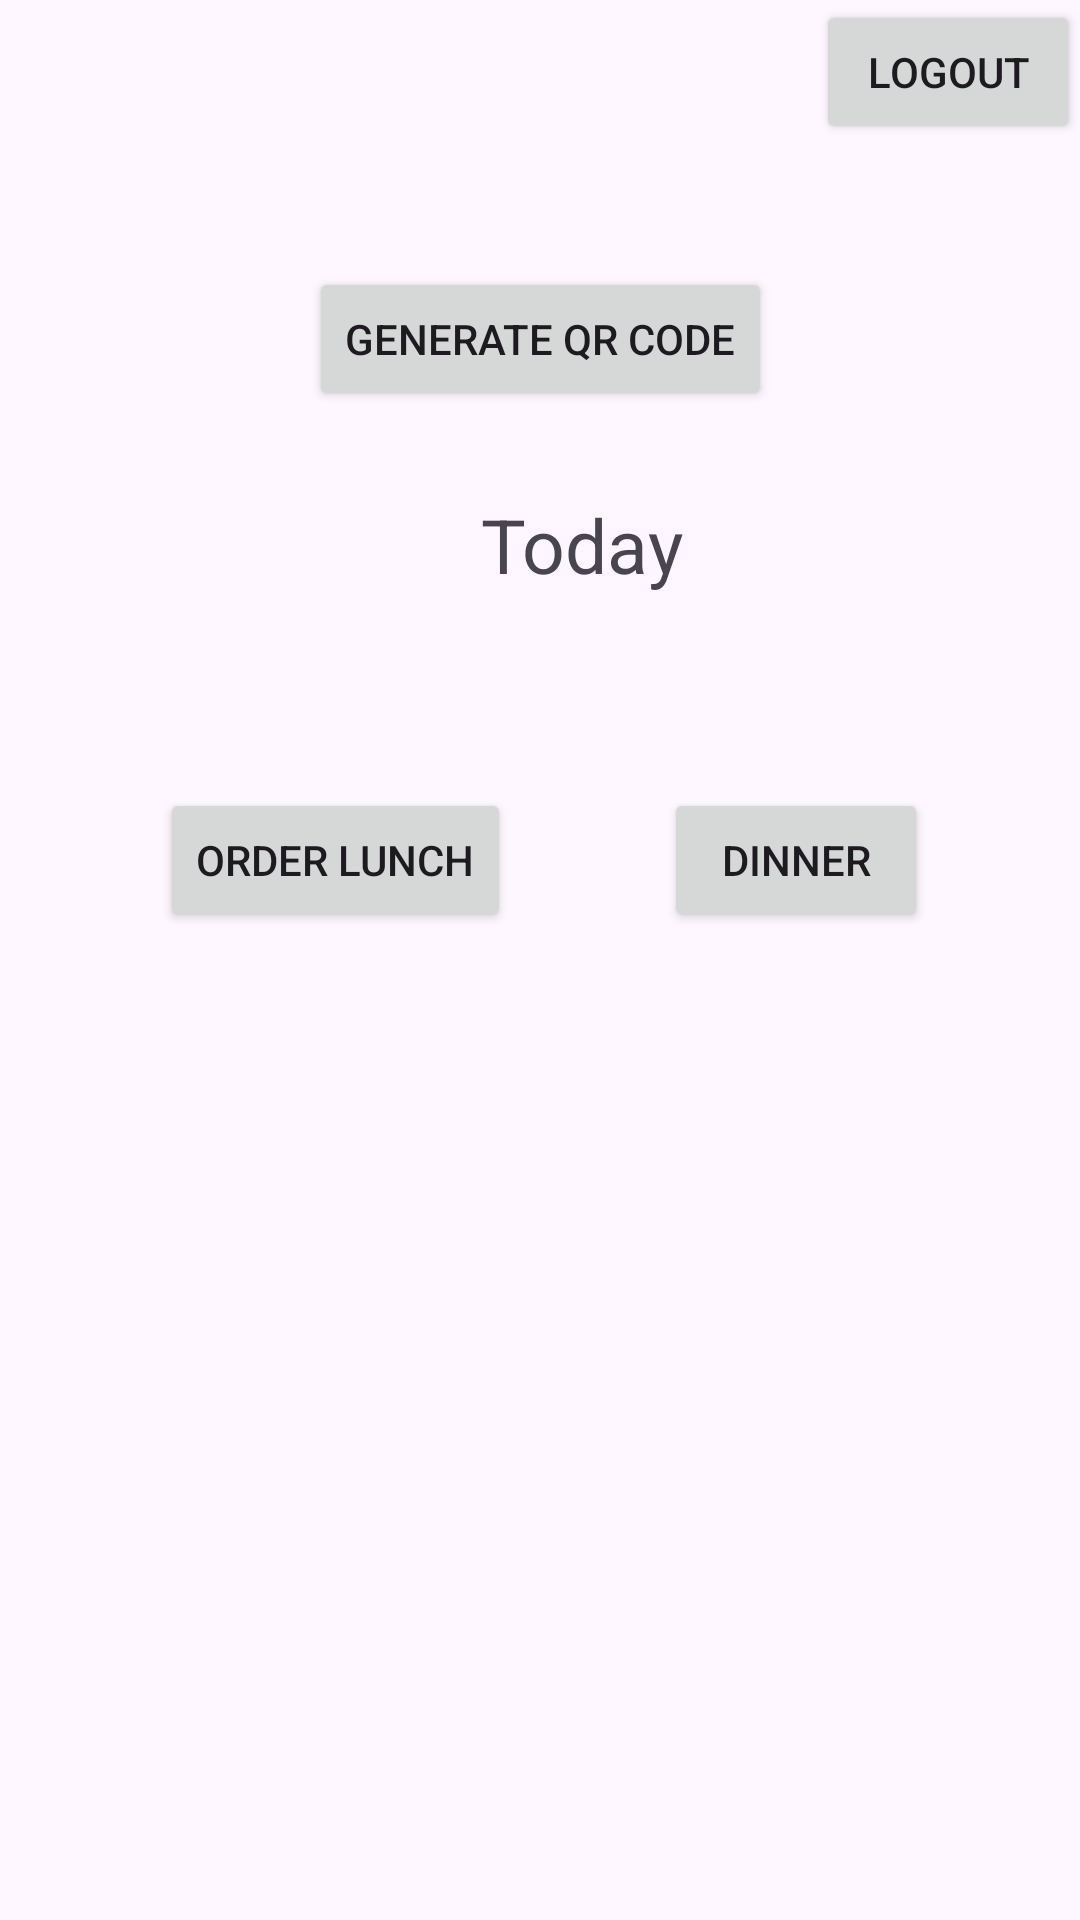

Write the Android layout XML for this screen, with the resource values it uses.
<!-- AndroidManifest.xml: application theme Theme.SRMBCanteenCorner -->
<!-- res/layout/activity_main.xml -->
<?xml version="1.0" encoding="utf-8"?>
<androidx.constraintlayout.widget.ConstraintLayout xmlns:android="http://schemas.android.com/apk/res/android"
    xmlns:app="http://schemas.android.com/apk/res-auto"
    xmlns:tools="http://schemas.android.com/tools"
    android:layout_width="match_parent"
    android:layout_height="match_parent"
    tools:context=".MainActivity">

    <TextView
        android:id="@+id/userDetails"
        android:layout_width="wrap_content"
        android:layout_height="wrap_content"
        android:textSize="20dp"
        app:layout_constraintBottom_toBottomOf="parent"
        app:layout_constraintEnd_toEndOf="parent"
        app:layout_constraintHorizontal_bias="0.498"
        app:layout_constraintStart_toStartOf="parent"
        app:layout_constraintTop_toTopOf="parent"
        app:layout_constraintVertical_bias="0.066" />

    <Button
        android:id="@+id/logoutButton"
        android:layout_width="wrap_content"
        android:layout_height="wrap_content"
        android:text="Logout"
        app:layout_constraintBottom_toBottomOf="parent"
        app:layout_constraintEnd_toEndOf="parent"
        app:layout_constraintHorizontal_bias="1.0"
        app:layout_constraintStart_toStartOf="parent"
        app:layout_constraintTop_toTopOf="parent"
        app:layout_constraintVertical_bias="0.0" />

    <Button
        android:id="@+id/generateQr"
        android:layout_width="wrap_content"
        android:layout_height="wrap_content"
        android:text="Generate QR code"
        app:layout_constraintBottom_toBottomOf="parent"
        app:layout_constraintEnd_toEndOf="parent"
        app:layout_constraintStart_toStartOf="parent"
        app:layout_constraintTop_toBottomOf="@+id/userDetails"
        app:layout_constraintVertical_bias="0.041" />

    <TextView
        android:layout_width="wrap_content"
        android:layout_height="wrap_content"
        android:text="Today"
        android:textSize="25dp"
        app:layout_constraintBottom_toTopOf="@+id/qrCode"
        app:layout_constraintEnd_toStartOf="@+id/Dinner"
        app:layout_constraintHorizontal_bias="0.627"
        app:layout_constraintStart_toEndOf="@+id/Lunch"
        app:layout_constraintTop_toBottomOf="@+id/generateQr"
        app:layout_constraintVertical_bias="0.104" />

    <Button
        android:id="@+id/Lunch"
        android:text="Order Lunch"
        android:layout_width="wrap_content"
        android:layout_height="wrap_content"
        app:layout_constraintBottom_toTopOf="@+id/qrCode"
        app:layout_constraintEnd_toEndOf="parent"
        app:layout_constraintHorizontal_bias="0.219"
        app:layout_constraintStart_toStartOf="parent"
        app:layout_constraintTop_toBottomOf="@+id/generateQr" />

    <Button
        android:id="@+id/Dinner"
        android:text="Dinner"
        android:layout_width="wrap_content"
        android:layout_height="wrap_content"
        app:layout_constraintBottom_toTopOf="@+id/qrCode"
        app:layout_constraintEnd_toEndOf="parent"
        app:layout_constraintStart_toEndOf="@+id/Lunch"
        app:layout_constraintTop_toBottomOf="@+id/generateQr" />

    <ImageView
        android:id="@+id/qrCode"
        android:layout_width="200dp"

        android:layout_height="200dp"
        app:layout_constraintBottom_toBottomOf="parent"
        app:layout_constraintEnd_toEndOf="parent"
        app:layout_constraintHorizontal_bias="0.454"
        app:layout_constraintStart_toStartOf="parent"
        app:layout_constraintTop_toBottomOf="@+id/generateQr"
        app:layout_constraintVertical_bias="0.988" />

</androidx.constraintlayout.widget.ConstraintLayout>
<!-- resources referenced by this layout -->
<resources>
  <style name="Theme.SRMBCanteenCorner" parent="Base.Theme.SRMBCanteenCorner" />
  <style name="Base.Theme.SRMBCanteenCorner" parent="Theme.Material3.DayNight.NoActionBar">
          
          
      </style>
</resources>
